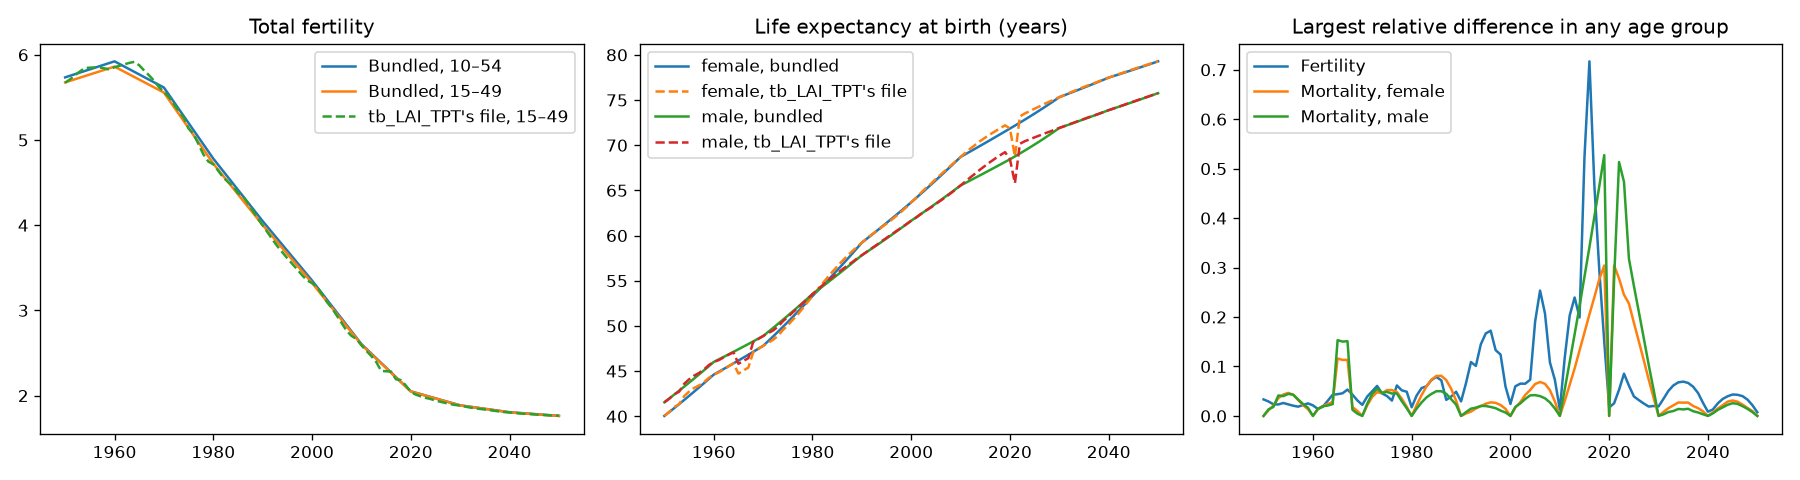

Values plotted in this chart, from the file beside it:
year, tfr_bundled, tfr_lai, tfr_bundled_15_49, asfr_max_rel_diff, asfr_age_of_max, e0_female_bundled, e0_female_lai, mx_female_max_rel_diff, mx_female_age_of_max, e0_male_bundled, e0_male_lai, mx_male_max_rel_diff, mx_male_age_of_max
1950, 5.735, 5.672, 5.676, 0.03339, 45, 40.04, 40.04, 1.3306682833613692e-05, 100, 41.55, 41.55, 3.180165423466441e-05, 100
1951, 5.754, 5.712, 5.695, 0.02926, 45, 40.47, 40.49, 0.01127, 10, 41.97, 41.94, 0.01329, 10
1952, 5.773, 5.761, 5.713, 0.02352, 45, 40.9, 41.01, 0.02101, 1, 42.4, 42.43, 0.01831, 10
1953, 5.792, 5.805, 5.732, 0.02324, 15, 41.35, 41.35, 0.0359, 10, 42.83, 42.72, 0.04139, 10
1954, 5.81, 5.845, 5.75, 0.02619, 15, 41.8, 42.22, 0.04329, 1, 43.27, 43.59, 0.04008, 1
1955, 5.829, 5.849, 5.769, 0.02343, 15, 42.25, 42.72, 0.04659, 1, 43.71, 44.09, 0.04457, 1
1956, 5.848, 5.852, 5.787, 0.02072, 15, 42.71, 43.13, 0.04303, 1, 44.16, 44.49, 0.04284, 1
1957, 5.867, 5.851, 5.806, 0.01873, 45, 43.18, 43.41, 0.03215, 1, 44.62, 44.79, 0.03331, 1
1958, 5.886, 5.84, 5.824, 0.02203, 45, 43.65, 43.77, 0.02173, 1, 45.07, 45.16, 0.02407, 1
1959, 5.905, 5.828, 5.843, 0.02539, 45, 44.13, 44.25, 0.0138, 1, 45.54, 45.66, 0.01648, 1
1960, 5.923, 5.855, 5.861, 0.02136, 45, 44.61, 44.61, 1.698361902424672e-05, 100, 46.01, 46.01, 3.020610576265348e-05, 100
1961, 5.893, 5.87, 5.831, 0.01412, 15, 44.92, 44.85, 0.01324, 35, 46.29, 46.21, 0.01437, 25
1962, 5.862, 5.888, 5.8, 0.01851, 35, 45.23, 45.18, 0.02018, 35, 46.57, 46.51, 0.0195, 25
1963, 5.831, 5.905, 5.77, 0.03071, 35, 45.54, 45.53, 0.02406, 35, 46.85, 46.81, 0.02103, 25
1964, 5.8, 5.917, 5.74, 0.04286, 40, 45.85, 45.84, 0.02837, 35, 47.13, 47.08, 0.02384, 25
1965, 5.77, 5.878, 5.709, 0.04402, 40, 46.17, 44.72, 0.1162, 10, 47.41, 45.81, 0.1533, 10
1966, 5.739, 5.816, 5.679, 0.04579, 15, 46.49, 45.07, 0.1133, 10, 47.7, 46.13, 0.1503, 10
1967, 5.708, 5.759, 5.648, 0.05329, 15, 46.81, 45.38, 0.1135, 10, 47.99, 46.42, 0.1511, 10
1968, 5.677, 5.696, 5.618, 0.04317, 15, 47.13, 47.1, 0.01812, 85, 48.29, 48.23, 0.01242, 25
1969, 5.647, 5.622, 5.588, 0.03135, 15, 47.46, 47.45, 0.01012, 85, 48.58, 48.56, 0.004641, 25
1970, 5.616, 5.564, 5.557, 0.02242, 15, 47.79, 47.79, 4.7331033947717316e-07, 100, 48.88, 48.88, 2.0130900664661056e-05, 100
1971, 5.532, 5.507, 5.474, 0.03924, 15, 48.3, 48.12, 0.02153, 5, 49.32, 49.19, 0.02447, 5
1972, 5.449, 5.422, 5.39, 0.04981, 15, 48.82, 48.45, 0.0385, 5, 49.77, 49.49, 0.04486, 5
1973, 5.366, 5.341, 5.307, 0.0607, 15, 49.35, 48.9, 0.04807, 5, 50.22, 49.91, 0.05489, 5
1974, 5.282, 5.264, 5.224, 0.04548, 15, 49.89, 49.54, 0.04602, 20, 50.68, 50.51, 0.04666, 5
1975, 5.199, 5.135, 5.14, 0.04018, 40, 50.44, 50.08, 0.05222, 20, 51.14, 50.99, 0.04856, 5
1976, 5.115, 5.072, 5.057, 0.0311, 40, 50.99, 50.67, 0.05226, 20, 51.6, 51.5, 0.04537, 5
1977, 5.032, 4.952, 4.973, 0.06165, 15, 51.56, 51.25, 0.0482, 20, 52.07, 51.97, 0.04546, 5
1978, 4.949, 4.831, 4.89, 0.05179, 15, 52.13, 51.94, 0.03468, 20, 52.55, 52.5, 0.02976, 5
1979, 4.865, 4.748, 4.806, 0.04891, 40, 52.71, 52.63, 0.01849, 20, 53.03, 53.02, 0.01546, 5
1980, 4.782, 4.715, 4.723, 0.01756, 45, 53.31, 53.31, 1.8824949404860902e-05, 100, 53.52, 53.52, 1.658102609325418e-05, 100
1981, 4.708, 4.64, 4.651, 0.04116, 15, 53.86, 54, 0.02168, 25, 53.93, 54.01, 0.01459, 25
1982, 4.635, 4.561, 4.579, 0.0563, 15, 54.43, 54.67, 0.04204, 25, 54.35, 54.48, 0.02718, 25
1983, 4.562, 4.507, 4.507, 0.06, 15, 55, 55.33, 0.05966, 25, 54.77, 54.94, 0.03756, 25
1984, 4.488, 4.459, 4.435, 0.07254, 15, 55.57, 55.97, 0.07318, 25, 55.2, 55.38, 0.04456, 25
1985, 4.415, 4.375, 4.362, 0.07885, 15, 56.16, 56.58, 0.08081, 25, 55.63, 55.82, 0.05, 25
1986, 4.341, 4.342, 4.29, 0.07202, 15, 56.75, 57.17, 0.08108, 25, 56.06, 56.24, 0.04996, 25
1987, 4.268, 4.257, 4.218, 0.03252, 20, 57.36, 57.72, 0.07251, 25, 56.49, 56.65, 0.04466, 25
1988, 4.195, 4.169, 4.146, 0.03919, 35, 57.97, 58.24, 0.0549, 25, 56.93, 57.04, 0.03388, 25
1989, 4.121, 4.081, 4.074, 0.04893, 15, 58.59, 58.75, 0.03084, 25, 57.38, 57.45, 0.02275, 25
1990, 4.048, 3.997, 4.002, 0.02935, 40, 59.22, 59.22, 1.3382925717286831e-05, 100, 57.83, 57.83, 1.3699412845236125e-05, 100
1991, 3.978, 3.915, 3.934, 0.06623, 40, 59.65, 59.67, 0.004841, 1, 58.19, 58.21, 0.007723, 35
1992, 3.908, 3.831, 3.866, 0.1089, 40, 60.08, 60.1, 0.008748, 1, 58.55, 58.6, 0.01466, 10
1993, 3.839, 3.752, 3.798, 0.1012, 40, 60.51, 60.49, 0.01501, 50, 58.92, 58.97, 0.01677, 35
1994, 3.769, 3.681, 3.73, 0.1448, 40, 60.95, 60.92, 0.01969, 50, 59.3, 59.37, 0.02025, 10
1995, 3.699, 3.612, 3.662, 0.1668, 40, 61.4, 61.32, 0.02472, 50, 59.68, 59.75, 0.02004, 10
1996, 3.63, 3.546, 3.594, 0.1724, 40, 61.85, 61.74, 0.02743, 50, 60.06, 60.13, 0.01816, 10
1997, 3.56, 3.48, 3.526, 0.1331, 40, 62.3, 62.18, 0.02649, 50, 60.45, 60.51, 0.01569, 10
1998, 3.49, 3.413, 3.459, 0.1241, 45, 62.76, 62.65, 0.02216, 50, 60.84, 60.87, 0.01089, 80
1999, 3.421, 3.351, 3.391, 0.05958, 45, 63.22, 63.14, 0.01436, 25, 61.24, 61.25, 0.006882, 80
2000, 3.351, 3.321, 3.323, 0.0243, 45, 63.68, 63.68, 1.8747726695522715e-06, 100, 61.65, 61.65, 8.89922387758979e-06, 100
2001, 3.276, 3.277, 3.25, 0.05994, 15, 64.17, 64.17, 0.0168, 10, 62.02, 61.99, 0.0183, 30
2002, 3.202, 3.193, 3.178, 0.06528, 15, 64.65, 64.75, 0.02796, 50, 62.4, 62.4, 0.02531, 30
2003, 3.127, 3.101, 3.105, 0.06519, 45, 65.14, 65.27, 0.04242, 50, 62.78, 62.77, 0.03431, 30
2004, 3.053, 3.028, 3.032, 0.07323, 40, 65.63, 65.74, 0.05237, 50, 63.16, 63.11, 0.04156, 30
2005, 2.978, 2.941, 2.96, 0.1907, 15, 66.13, 66.27, 0.06448, 50, 63.55, 63.5, 0.04209, 30
2006, 2.903, 2.852, 2.887, 0.2535, 15, 66.64, 66.77, 0.0687, 50, 63.94, 63.89, 0.04005, 30
2007, 2.829, 2.762, 2.815, 0.2071, 15, 67.15, 67.25, 0.06497, 50, 64.34, 64.27, 0.03567, 30
2008, 2.754, 2.7, 2.742, 0.1082, 40, 67.66, 67.74, 0.05196, 50, 64.74, 64.68, 0.02722, 30
2009, 2.68, 2.664, 2.67, 0.07301, 40, 68.18, 68.22, 0.02928, 50, 65.14, 65.11, 0.0151, 30
... 41 more rows
